Run: headless pygame with SDL's dummy video driver; simulated clock (each Clock.tick advances the game by its frame time, no real sleeping); random seed 0; keys injected as events and as key.get_pressed() state; no mouse input.
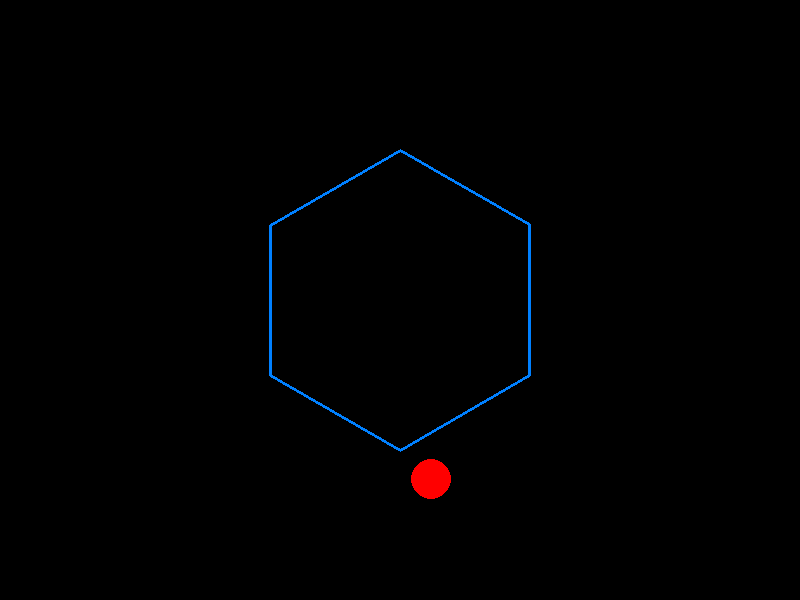
Frame 1 of 4 · flips 1–60 · no input
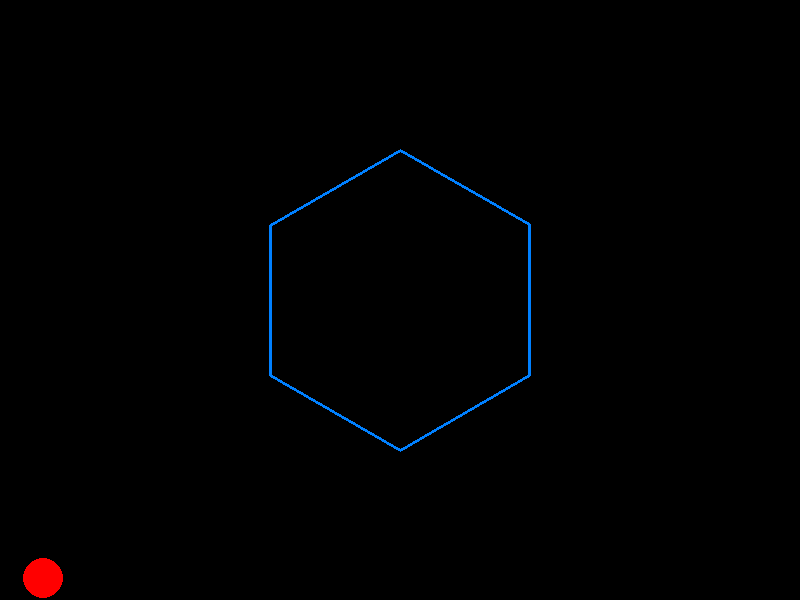
Frame 2 of 4 · flips 61–180 · tapped SPACE, RETURN · held RIGHT (→), D
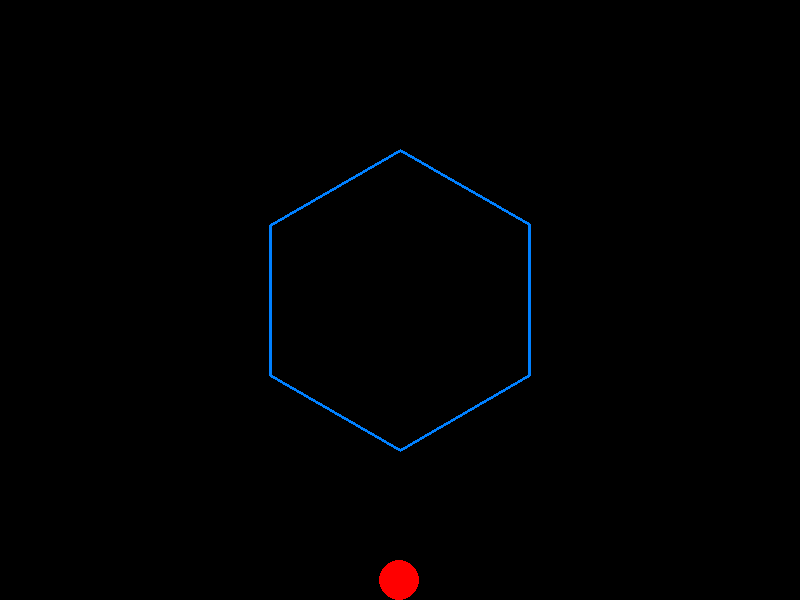
Frame 3 of 4 · flips 181–300 · held DOWN (↓), S
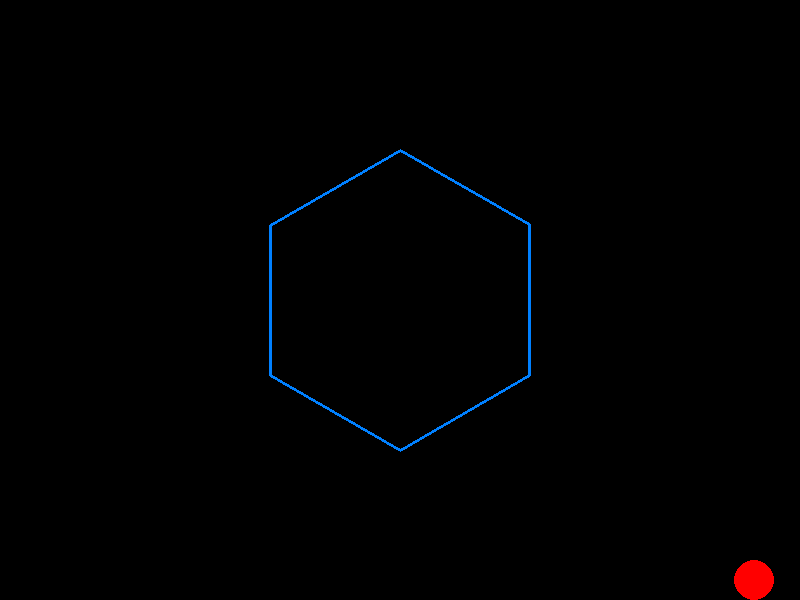
Frame 4 of 4 · flips 301–420 · held LEFT (←), A, UP (↑), W

The pygame program that drew these frames:

import pygame
import math
import random

# Initialize Pygame
pygame.init()

# Screen dimensions
WIDTH, HEIGHT = 800, 600
screen = pygame.display.set_mode((WIDTH, HEIGHT))
pygame.display.set_caption("Spinning Hexagon with Bouncing Ball")

# Colors
WHITE = (255, 255, 255)
BLACK = (0, 0, 0)
RED = (255, 0, 0)

# Hexagon parameters
HEXAGON_RADIUS = 150
HEXAGON_COLOR = (0, 128, 255)  # Blue
HEXAGON_LINE_WIDTH = 3
HEXAGON_CENTER = (WIDTH // 2, HEIGHT // 2)
rotation_angle = 0
rotation_speed = 0.5  # Degrees per frame

# Ball parameters
BALL_RADIUS = 20
BALL_COLOR = RED
ball_x = WIDTH // 2
ball_y = HEIGHT // 2 - HEXAGON_RADIUS // 2  # Start near the top
ball_speed_x = random.uniform(-5, 5)  # Initial random horizontal speed
ball_speed_y = 0
GRAVITY = 0.5
DAMPING = 0.8  # Energy loss on collision (0 to 1)

# Function to calculate hexagon vertices
def hexagon_vertices(center, radius, angle):
    vertices = []
    for i in range(6):
        angle_rad = math.radians(angle + 60 * i)
        x = center[0] + radius * math.cos(angle_rad)
        y = center[1] + radius * math.sin(angle_rad)
        vertices.append((x, y))
    return vertices


# Function to check for collision between ball and a line segment
def collide_line(ball_x, ball_y, ball_radius, p1, p2):
    # Calculate distance from the ball's center to the line
    x1, y1 = p1
    x2, y2 = p2
    x0, y0 = ball_x, ball_y

    dx = x2 - x1
    dy = y2 - y1

    if dx == 0 and dy == 0:  # Handle the case where the line is a point
        distance = math.sqrt((x0 - x1)**2 + (y0 - y1)**2)
        return distance <= ball_radius, None, None  # Treat as collision

    t = ((x0 - x1) * dx + (y0 - y1) * dy) / (dx**2 + dy**2)

    # Clamp t to the range [0, 1] to check only the segment
    t = max(0, min(1, t))

    closest_x = x1 + t * dx
    closest_y = y1 + t * dy

    distance = math.sqrt((x0 - closest_x)**2 + (y0 - closest_y)**2)

    if distance <= ball_radius:
        # Calculate normal vector (perpendicular to the line)
        normal_x = -(y2 - y1)
        normal_y = (x2 - x1)

        # Normalize the normal vector
        normal_magnitude = math.sqrt(normal_x**2 + normal_y**2)
        normal_x /= normal_magnitude
        normal_y /= normal_magnitude

        return True, normal_x, normal_y
    else:
        return False, None, None


# Game loop
running = True
clock = pygame.time.Clock()

while running:
    # Event handling
    for event in pygame.event.get():
        if event.type == pygame.QUIT:
            running = False

    # --- Update game logic ---
    # Rotate the hexagon
    rotation_angle += rotation_speed

    # Calculate hexagon vertices
    hexagon_points = hexagon_vertices(HEXAGON_CENTER, HEXAGON_RADIUS, rotation_angle)

    # Apply gravity to the ball
    ball_speed_y += GRAVITY

    # Move the ball
    ball_x += ball_speed_x
    ball_y += ball_speed_y

    # Collision detection with hexagon edges
    for i in range(6):
        p1 = hexagon_points[i]
        p2 = hexagon_points[(i + 1) % 6]  # Wrap around to the first vertex
        collided, normal_x, normal_y = collide_line(ball_x, ball_y, BALL_RADIUS, p1, p2)

        if collided:
            # Separate the ball from the edge (avoid sticking)
            separation = BALL_RADIUS - math.sqrt((ball_x - (p1[0] + normal_x*BALL_RADIUS))**2 + (ball_y - (p1[1] + normal_y*BALL_RADIUS))**2)
            ball_x += normal_x * separation
            ball_y += normal_y * separation

            # Reflect the ball's velocity (realistic collision response)
            dot_product = ball_speed_x * normal_x + ball_speed_y * normal_y
            ball_speed_x -= 2 * dot_product * normal_x * DAMPING
            ball_speed_y -= 2 * dot_product * normal_y * DAMPING


    # Collision with screen edges (optional, but keeps the ball in view)
    if ball_x + BALL_RADIUS > WIDTH or ball_x - BALL_RADIUS < 0:
        ball_speed_x = -ball_speed_x * DAMPING
        ball_x = max(BALL_RADIUS, min(ball_x, WIDTH - BALL_RADIUS))  # Keep inside screen
    if ball_y + BALL_RADIUS > HEIGHT or ball_y - BALL_RADIUS < 0:
        ball_speed_y = -ball_speed_y * DAMPING
        ball_y = max(BALL_RADIUS, min(ball_y, HEIGHT - BALL_RADIUS))  # Keep inside screen

    # --- Draw everything ---
    screen.fill(BLACK)

    # Draw the hexagon
    pygame.draw.polygon(screen, HEXAGON_COLOR, hexagon_points, HEXAGON_LINE_WIDTH)

    # Draw the ball
    pygame.draw.circle(screen, BALL_COLOR, (int(ball_x), int(ball_y)), BALL_RADIUS)

    # Update the display
    pygame.display.flip()

    # Control frame rate
    clock.tick(60)

# Quit Pygame
pygame.quit()
